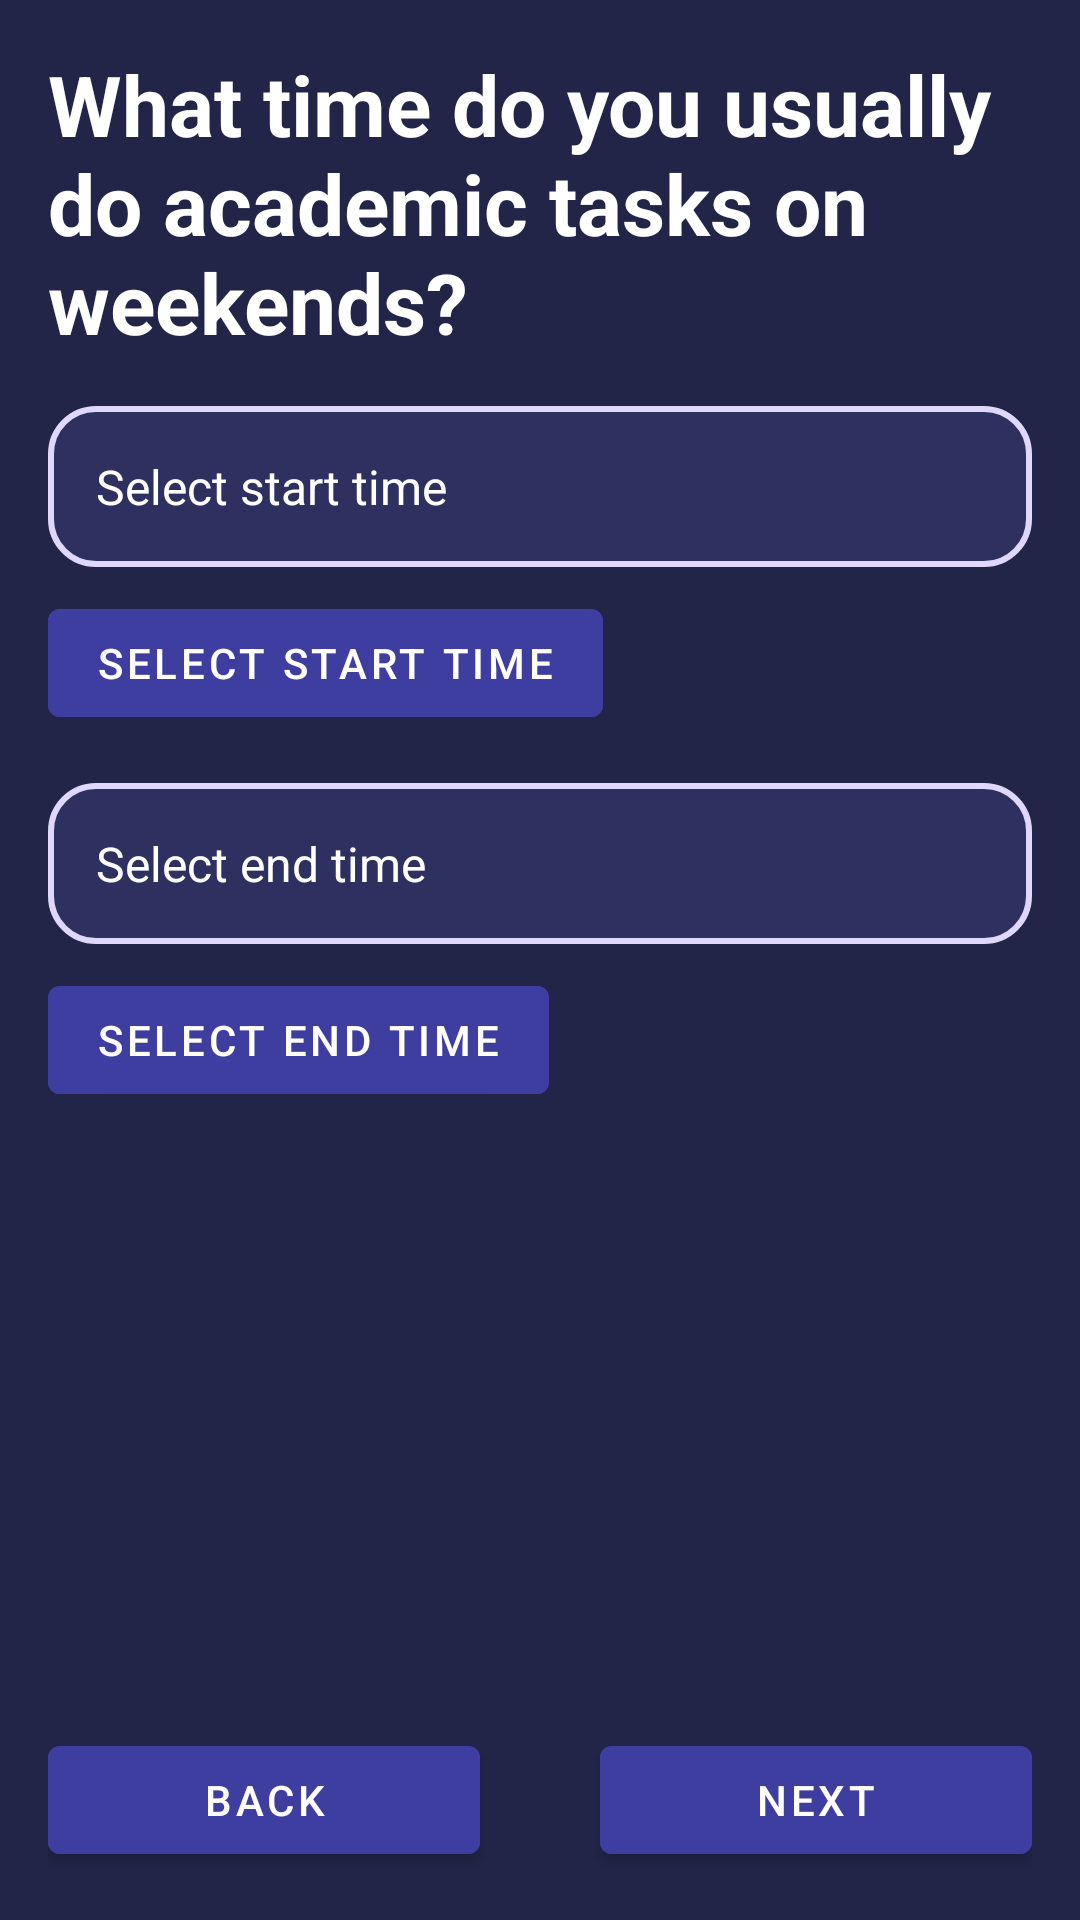

Produce the Android XML layout that renders to this screen, including the resource entries it uses.
<!-- AndroidManifest.xml: application theme Theme.Pomodoro -->
<!-- res/layout/fragment_question2.xml -->
<RelativeLayout
    xmlns:android="http://schemas.android.com/apk/res/android"
    android:layout_width="match_parent"
    android:layout_height="match_parent"
    android:background="@color/primary_dark"
    android:padding="16dp">

    
    <TextView
        android:id="@+id/titleText"
        android:layout_width="wrap_content"
        android:layout_height="wrap_content"
        android:textColor="@color/white"
        android:textSize="28sp"
        android:textStyle="bold"
        android:text="What time do you usually do academic tasks on weekends?" />

    <TextView
        android:id="@+id/weekendStartText"
        android:layout_width="match_parent"
        android:layout_height="wrap_content"
        android:background="@drawable/input_field_background"
        android:textColor="@android:color/white"
        android:hint="Select start time"
        android:padding="16dp"
        android:textColorHint="@android:color/white"
        android:textSize="16sp"
        android:layout_below="@+id/titleText"
        android:layout_marginTop="16dp" />

    <Button
        android:id="@+id/weekendStartButton"
        android:layout_width="wrap_content"
        android:layout_height="wrap_content"
        android:backgroundTint="@color/button_color"
        android:text="Select Start Time"
        android:layout_below="@id/weekendStartText"
        android:layout_marginTop="8dp" />

    <TextView
        android:id="@+id/weekendEndText"
        android:layout_width="match_parent"
        android:layout_height="wrap_content"
        android:hint="Select end time"
        android:background="@drawable/input_field_background"
        android:textColor="@android:color/white"
        android:textSize="16sp"
        android:padding="16dp"
        android:textColorHint="@android:color/white"
        android:layout_below="@id/weekendStartButton"
        android:layout_marginTop="16dp" />

    <Button
        android:id="@+id/weekendEndButton"
        android:layout_width="wrap_content"
        android:layout_height="wrap_content"
        android:backgroundTint="@color/button_color"
        android:text="Select End Time"
        android:layout_below="@id/weekendEndText"
        android:layout_marginTop="8dp" />

    
    <LinearLayout
        android:layout_width="match_parent"
        android:layout_height="wrap_content"
        android:layout_alignParentBottom="true"
        android:orientation="horizontal"
        android:gravity="center"
        android:paddingTop="16dp">

        
        <Button
            android:id="@+id/backButton"
            android:layout_width="0dp"
            android:layout_height="wrap_content"
            android:backgroundTint="@color/button_color"
            android:layout_marginRight="40dp"
            android:layout_weight="1"
            android:text="Back" />

        
        <Button
            android:id="@+id/nextButton"
            android:layout_width="0dp"
            android:layout_height="wrap_content"
            android:backgroundTint="@color/button_color"
            android:layout_weight="1"
            android:text="Next" />
    </LinearLayout>

</RelativeLayout>
<!-- resources referenced by this layout -->
<resources>
  <color name="button_color">#3E3EA1</color>
  <color name="primary_dark">#222548</color>
  <color name="white">#FFFFFF</color>
  <!-- drawable input_field_background (drawable) -->
  <shape xmlns:android="http://schemas.android.com/apk/res/android"
      android:shape="rectangle">
      <solid android:color="#2E3160"/> 
      <corners android:radius="15dp"/> 
      <stroke
          android:width="2dp"
          android:color="#DFD8FC"/> 
  </shape>
  <style name="Theme.Pomodoro" parent="Theme.MaterialComponents.DayNight.DarkActionBar">
          
          <item name="colorPrimary">@color/purple_500</item>
          <item name="colorPrimaryVariant">@color/purple_700</item>
          <item name="colorOnPrimary">@color/white</item>
          
          <item name="colorSecondary">@color/teal_200</item>
          <item name="colorSecondaryVariant">@color/teal_700</item>
          <item name="colorOnSecondary">@color/black</item>
          
          <item name="android:statusBarColor">?attr/colorPrimaryVariant</item>
          
      </style>
  <color name="purple_500">#202344</color>
  <color name="purple_700">#202344</color>
  <color name="teal_200">#DCD6FA</color>
  <color name="teal_700">#FF018786</color>
  <color name="black">#FF000000</color>
</resources>
